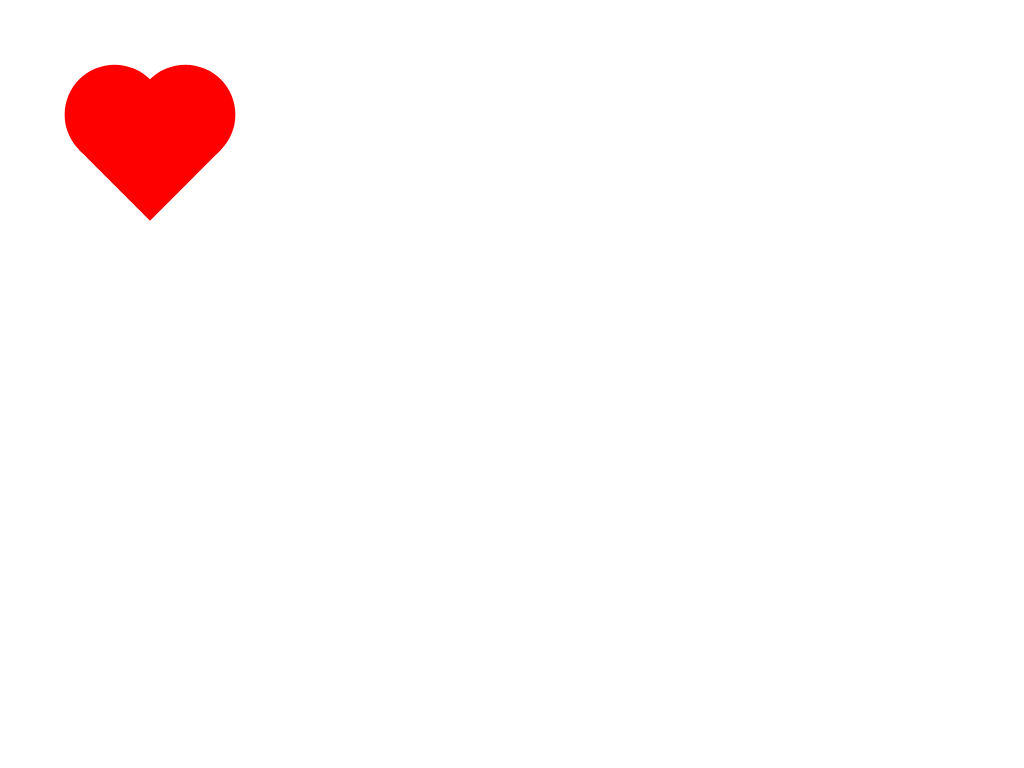

Reproduce this picture with HTML and CSS.

<!DOCTYPE html>
<html lang="en">

<head>
    <meta charset="UTF-8">
    <meta name="viewport" content="width=device-width, initial-scale=1.0">
    <title>Heart Shape CSS</title>
    <style>
        * {
            margin: 0;
            padding: 0;
            box-sizing: border-box;
            font-family: Georgia, 'Times New Roman', Times, serif;
        }

        html,
        body {
            height: 100%;
            width: 100%;
        }

        body {
            padding: 100px;
        }

        .dil {
            height: 100px;
            width: 100px;
            background-color: red;
            position: relative;
            rotate: 45deg;
        }

        .dil::before {
            content: "";
            height: 100%;
            width: 100%;
            background-color: red;
            position: absolute;
            border-radius: 50%;
            transform: translate(-50% ,0);
        }
        .dil::after {
            content: "";
            height: 100%;
            width: 100%;
            background-color: red;
            position: absolute;
            border-radius: 50%;
            transform: translate(0 ,-50%);
        }
    </style>
</head>

<body>
    <div class="dil"></div>
</body>

</html>
